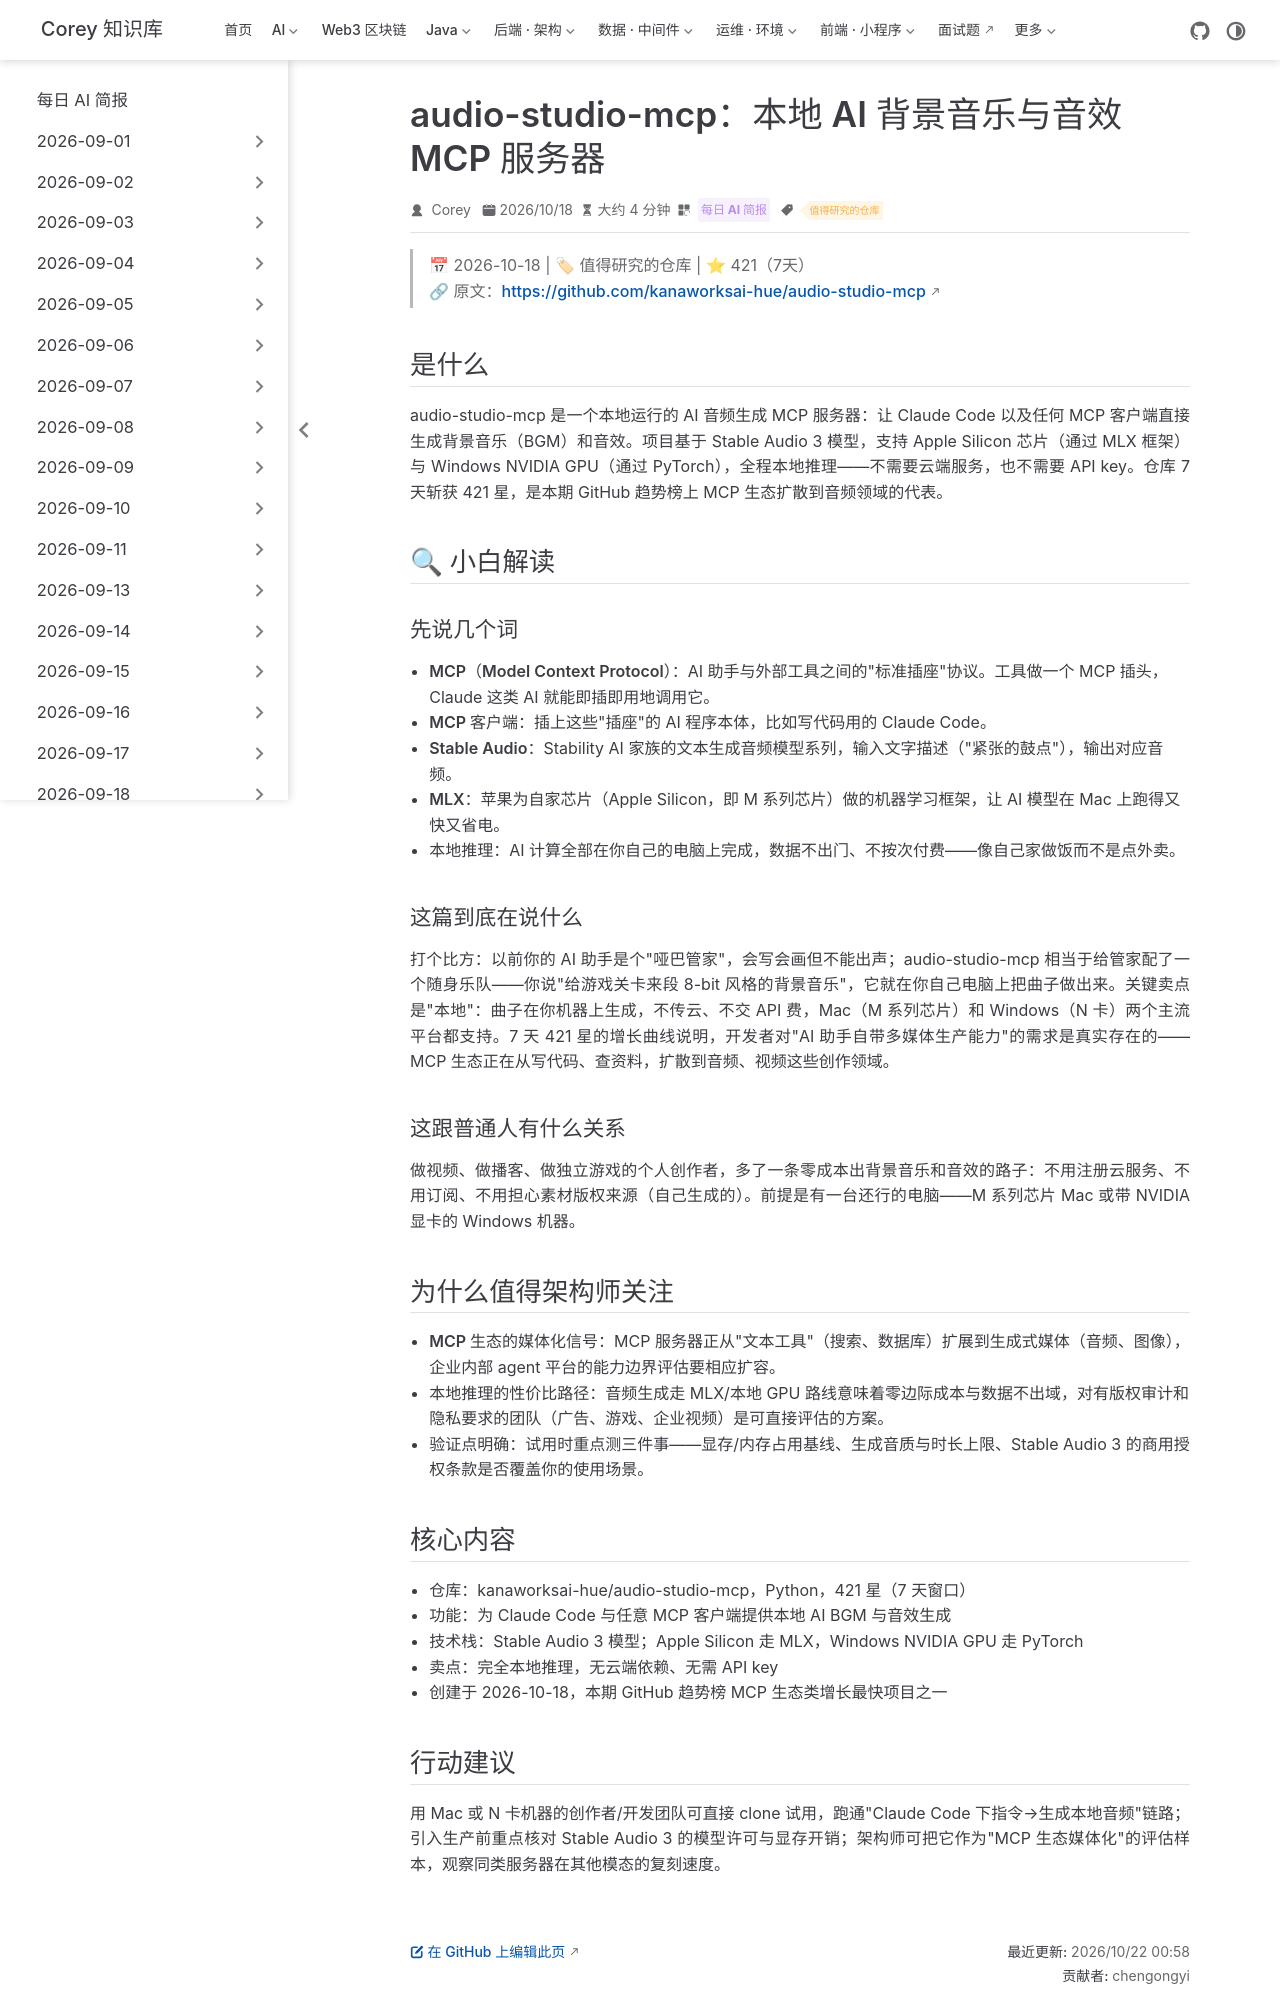

repository: code-corey/code-corey.github.io · page: News/2026-10-22/04-audio-studio-mcp.html · generator: jekyll

---
title: "audio-studio-mcp：本地 AI 背景音乐与音效 MCP 服务器"
shortTitle: "audio-studio-mcp 本地音频"
sidebarGroup: "2026-10-22"
order: 4
date: 2026-10-18
category:
  - "每日 AI 简报"
tag:
  - "值得研究的仓库"
description: "7 天 421 星：让 Claude Code 等 MCP 客户端在本地生成背景音乐与音效，Stable Audio 3 跑在 Apple Silicon 与本地 NVIDIA GPU 上，无云、无 API key。"
---

# audio-studio-mcp：Local AI BGM and sound effects for Claude Code and any MCP client（本地 AI 背景音乐与音效 MCP 服务器）

> 📅 2026-10-18 | 🏷 值得研究的仓库 | ⭐ 421（7天）
> 🔗 原文：https://github.com/kanaworksai-hue/audio-studio-mcp

## 是什么

audio-studio-mcp 是一个本地运行的 AI 音频生成 MCP 服务器：让 Claude Code 以及任何 MCP 客户端直接生成背景音乐（BGM）和音效。项目基于 Stable Audio 3 模型，支持 Apple Silicon 芯片（通过 MLX 框架）与 Windows NVIDIA GPU（通过 PyTorch），全程本地推理——不需要云端服务，也不需要 API key。仓库 7 天斩获 421 星，是本期 GitHub 趋势榜上 MCP 生态扩散到音频领域的代表。

## 🔍 小白解读

### 先说几个词

- **MCP（Model Context Protocol）**：AI 助手与外部工具之间的"标准插座"协议。工具做一个 MCP 插头，Claude 这类 AI 就能即插即用地调用它。
- **MCP 客户端**：插上这些"插座"的 AI 程序本体，比如写代码用的 Claude Code。
- **Stable Audio**：Stability AI 家族的文本生成音频模型系列，输入文字描述（"紧张的鼓点"），输出对应音频。
- **MLX**：苹果为自家芯片（Apple Silicon，即 M 系列芯片）做的机器学习框架，让 AI 模型在 Mac 上跑得又快又省电。
- **本地推理**：AI 计算全部在你自己的电脑上完成，数据不出门、不按次付费——像自己家做饭而不是点外卖。

### 这篇到底在说什么

打个比方：以前你的 AI 助手是个"哑巴管家"，会写会画但不能出声；audio-studio-mcp 相当于给管家配了一个随身乐队——你说"给游戏关卡来段 8-bit 风格的背景音乐"，它就在你自己电脑上把曲子做出来。关键卖点是"本地"：曲子在你机器上生成，不传云、不交 API 费，Mac（M 系列芯片）和 Windows（N 卡）两个主流平台都支持。7 天 421 星的增长曲线说明，开发者对"AI 助手自带多媒体生产能力"的需求是真实存在的——MCP 生态正在从写代码、查资料，扩散到音频、视频这些创作领域。

### 这跟普通人有什么关系

做视频、做播客、做独立游戏的个人创作者，多了一条零成本出背景音乐和音效的路子：不用注册云服务、不用订阅、不用担心素材版权来源（自己生成的）。前提是有一台还行的电脑——M 系列芯片 Mac 或带 NVIDIA 显卡的 Windows 机器。

## 为什么值得架构师关注

- **MCP 生态的媒体化信号**：MCP 服务器正从"文本工具"（搜索、数据库）扩展到生成式媒体（音频、图像），企业内部 agent 平台的能力边界评估要相应扩容。
- **本地推理的性价比路径**：音频生成走 MLX/本地 GPU 路线意味着零边际成本与数据不出域，对有版权审计和隐私要求的团队（广告、游戏、企业视频）是可直接评估的方案。
- **验证点明确**：试用时重点测三件事——显存/内存占用基线、生成音质与时长上限、Stable Audio 3 的商用授权条款是否覆盖你的使用场景。
